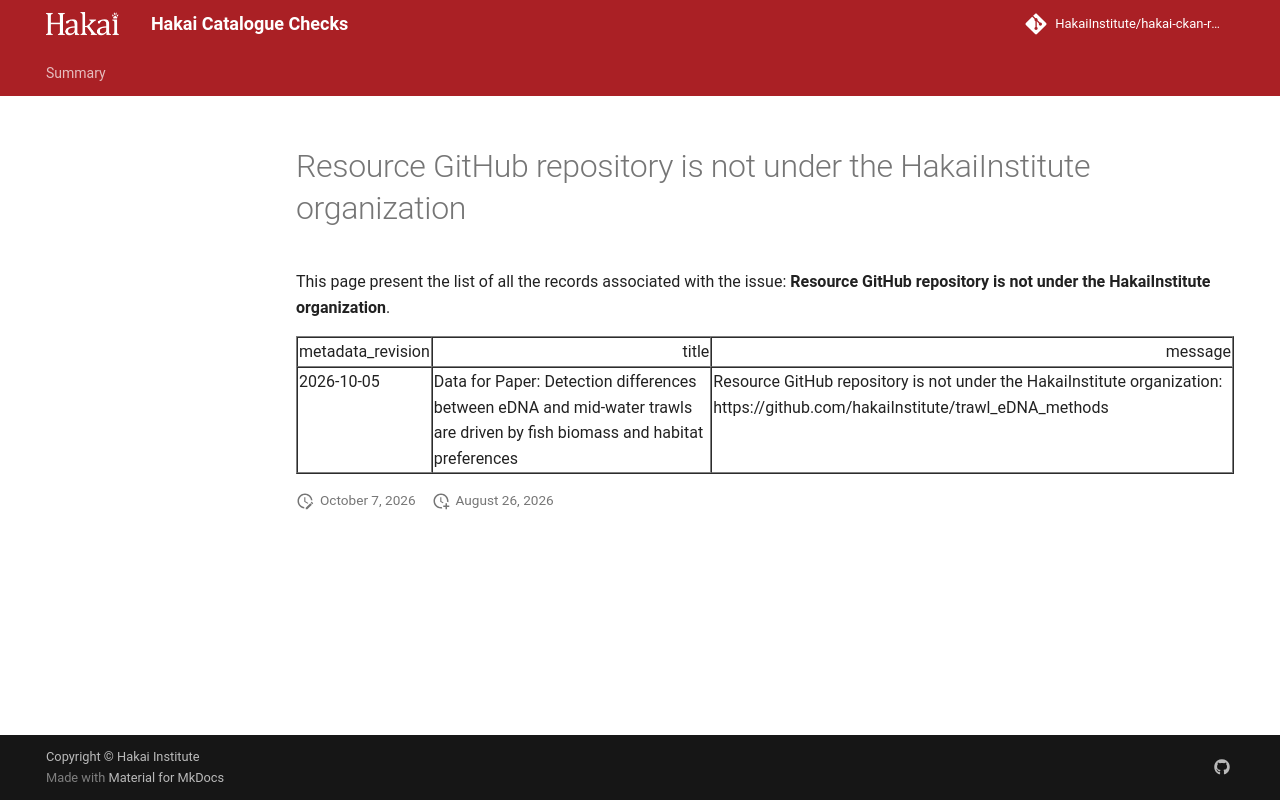

repository: HakaiInstitute/hakai-ckan-records-checks · page: error-code-202/issues/resource-github-repository-is-not-under-the-hakaiinstitute-organization/index.html · generator: mkdocs

---
hide:
  - toc
---
# Resource GitHub repository is not under the HakaiInstitute organization

This page present the list of all the records associated with the issue: **Resource GitHub repository is not under the HakaiInstitute organization**.

<table border="1" class="dataframe table table-striped table-hover table-sm" id="issues_table">
  <thead>
    <tr style="text-align: right;">
      <th>metadata_revision</th>
      <th>title</th>
      <th>message</th>
    </tr>
  </thead>
  <tbody>
    <tr>
      <td>2026-10-05</td>
      <td>Data for Paper: Detection differences between eDNA and mid-water trawls are driven by fish biomass and habitat preferences</td>
      <td>Resource GitHub repository is not under the HakaiInstitute organization: https://github.com/hakaiInstitute/trawl_eDNA_methods</td>
    </tr>
  </tbody>
</table>

<script>
  document.addEventListener("DOMContentLoaded", function() {
    $(document).ready(function () {$("#issues_table").DataTable()});
  });
</script>
